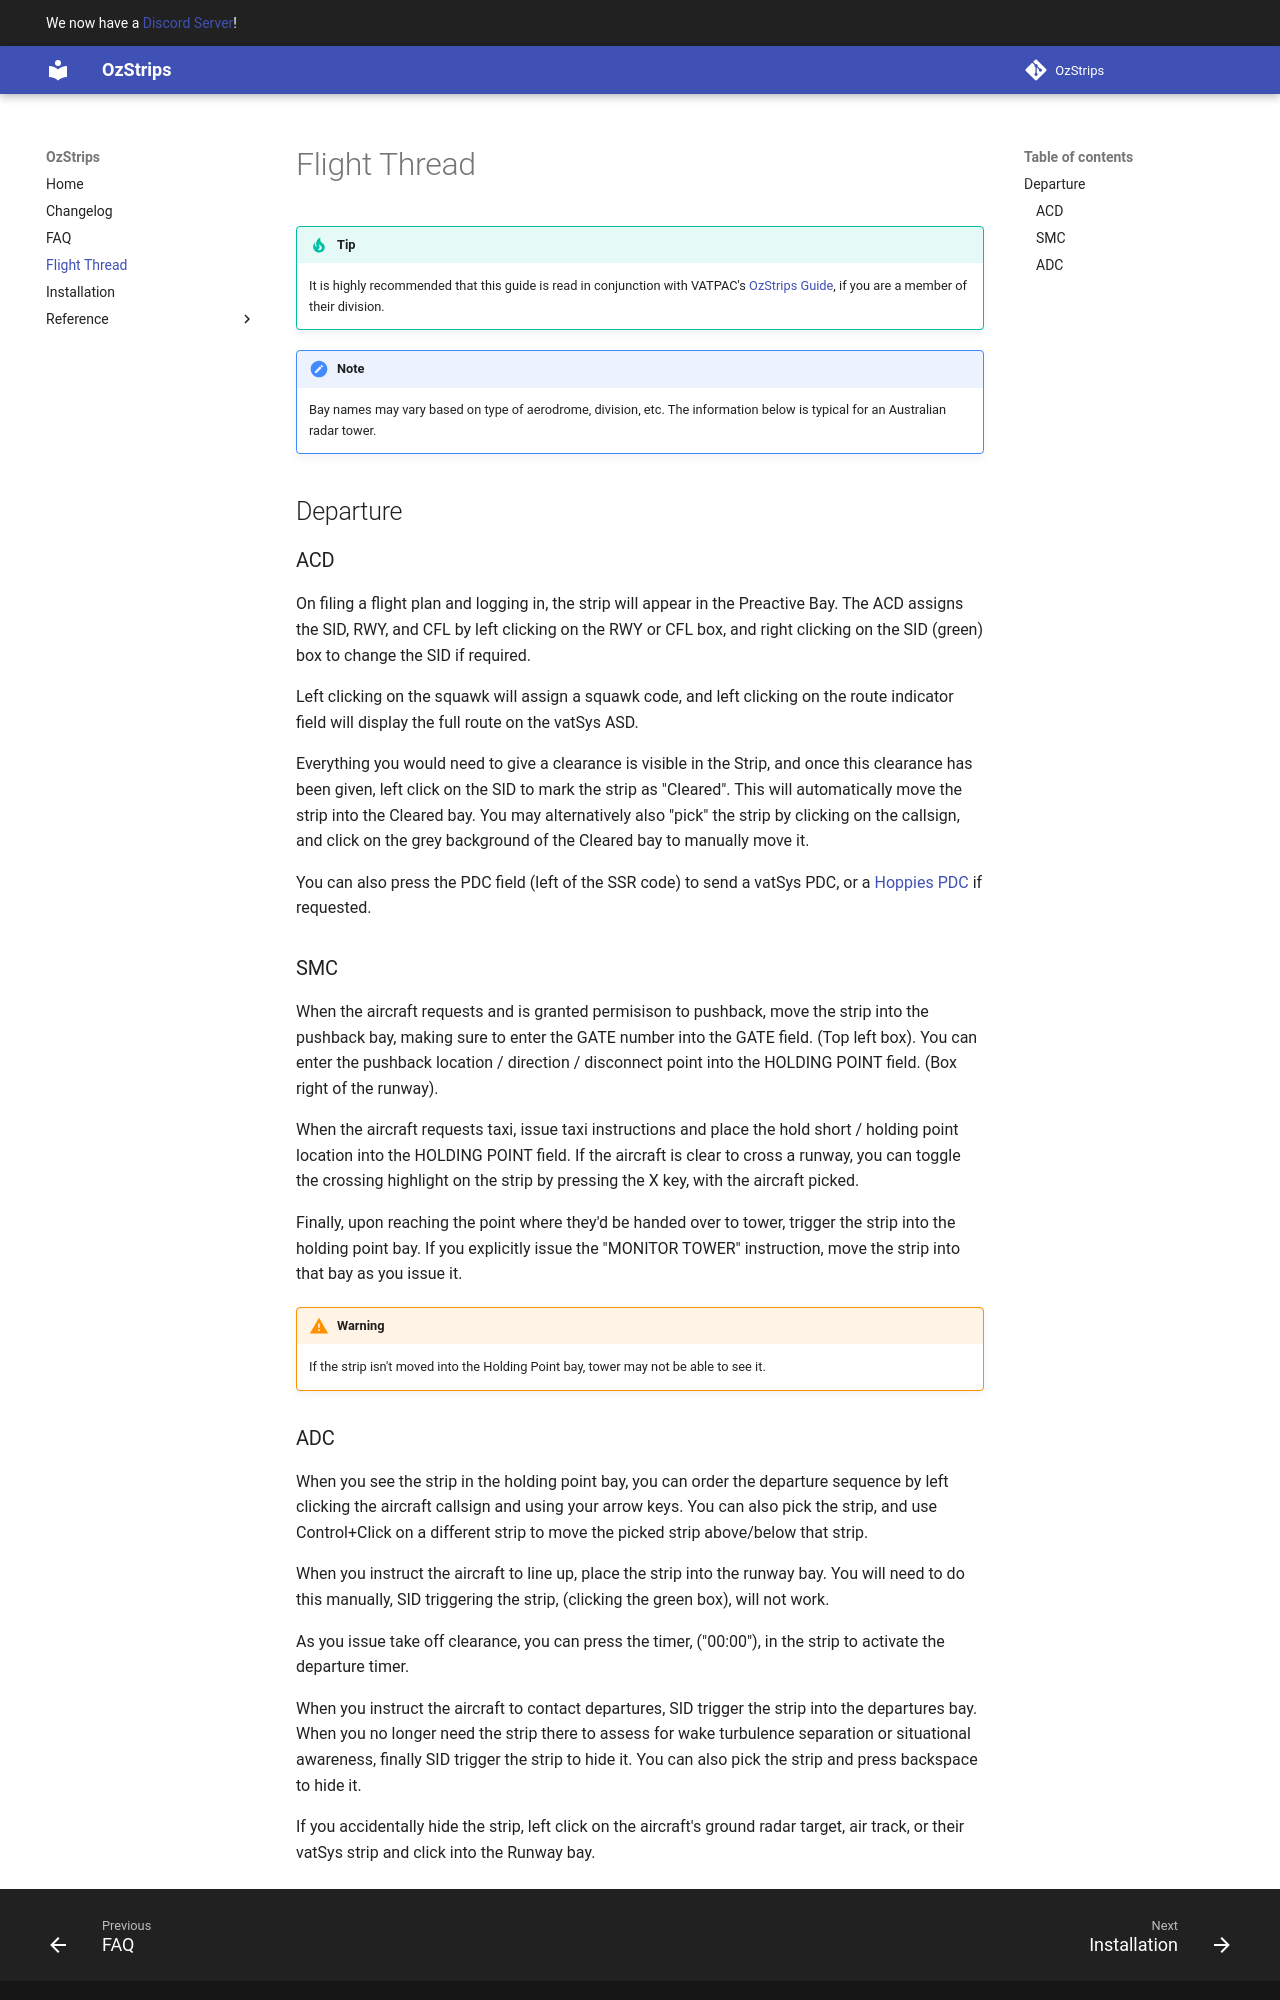

repository: maxrumsey/OzStrips · page: flightthread/index.html · generator: mkdocs

# Flight Thread

!!! tip
    It is highly recommended that this guide is read in conjunction with VATPAC's [OzStrips Guide](https://sops.vatpac.org/client/towerstrips/), if you are a member of their division.

!!! note
    Bay names may vary based on type of aerodrome, division, etc. The information below is typical for an Australian radar tower.

## Departure
### ACD

On filing a flight plan and logging in, the strip will appear in the Preactive Bay. The ACD assigns the SID, RWY, and CFL by left clicking on the RWY or CFL box, and right clicking on the SID (green) box to change the SID if required.

Left clicking on the squawk will assign a squawk code, and left clicking on the route indicator field will display the full route on the vatSys ASD.

Everything you would need to give a clearance is visible in the Strip, and once this clearance has been given, left click on the SID to mark the strip as "Cleared". This will automatically move the strip into the Cleared bay. You may alternatively also "pick" the strip by clicking on the callsign, and click on the grey background of the Cleared bay to manually move it.

You can also press the PDC field (left of the SSR code) to send a vatSys PDC, or a [Hoppies PDC](./reference/pdc.md) if requested.

### SMC
When the aircraft requests and is granted permisison to pushback, move the strip into the pushback bay, making sure to enter the GATE number into the GATE field. (Top left box).
You can enter the pushback location / direction / disconnect point into the HOLDING POINT field. (Box right of the runway).

When the aircraft requests taxi, issue taxi instructions and place the hold short / holding point location into the HOLDING POINT field. If the aircraft is clear to cross a runway, you can toggle the crossing highlight on the strip by pressing the X key, with the aircraft picked.

Finally, upon reaching the point where they'd be handed over to tower, trigger the strip into the holding point bay. If you explicitly issue the "MONITOR TOWER" instruction, move the strip into that bay as you issue it.

!!! warning
    If the strip isn't moved into the Holding Point bay, tower may not be able to see it.
